2-way image classification set "images" from GitHub (maso0310/quality_selector_game); label vocabulary: diseased, healthy.

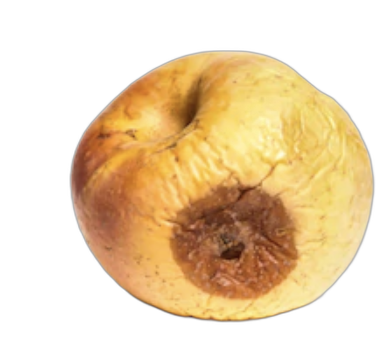
Label: diseased

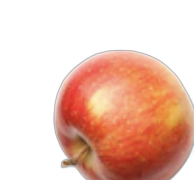
Label: healthy

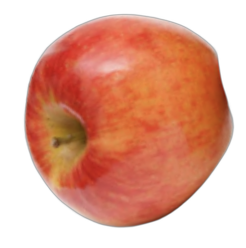
Label: healthy

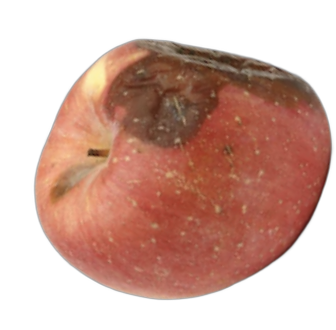
Label: diseased

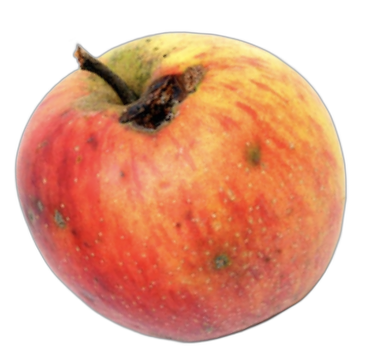
Label: diseased

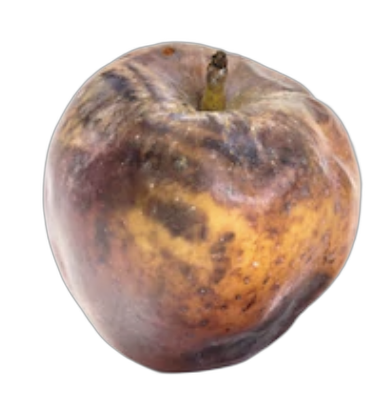
Label: diseased
